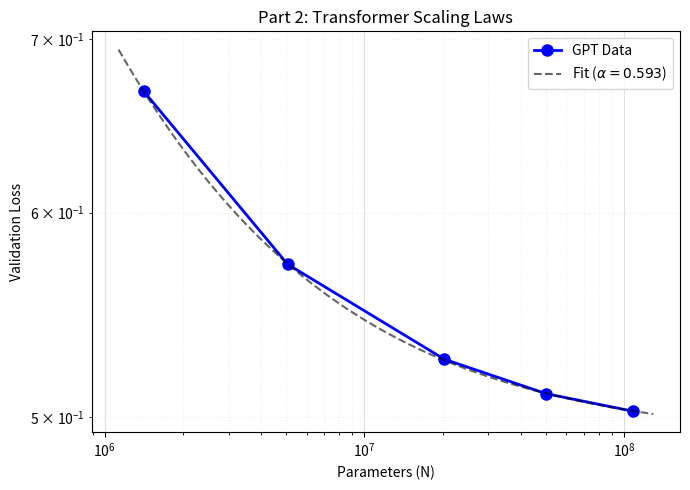
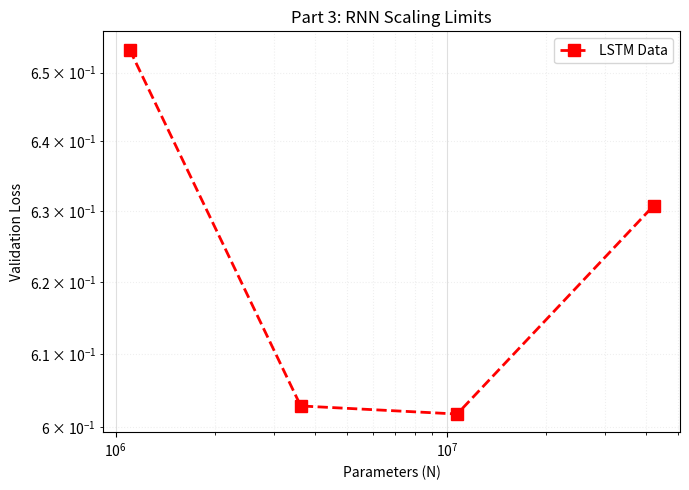
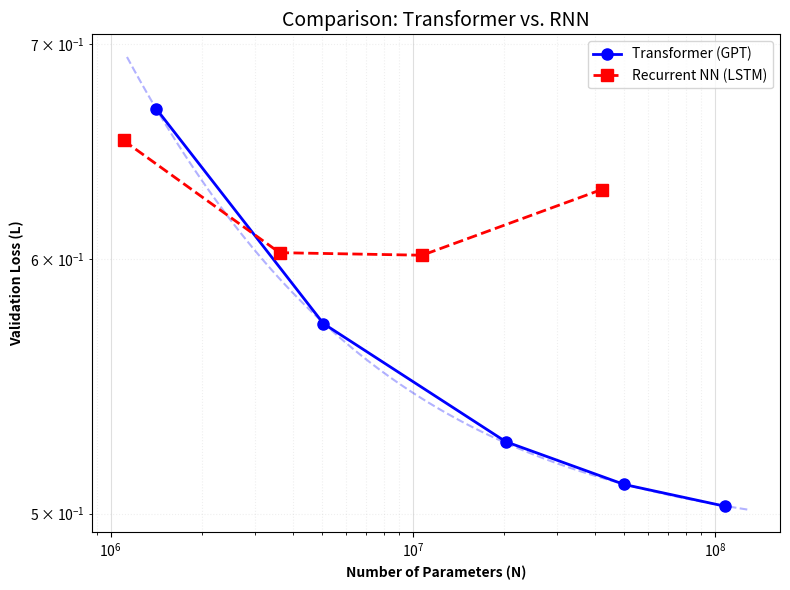

Write Python code to recreate these figures, in order.
import matplotlib.pyplot as plt
import numpy as np
from scipy.optimize import curve_fit

gpt_params = np.array([1_414_848, 5_062_080, 20_316_912, 50_102_640, 107_905_824])
gpt_loss = np.array([0.6684, 0.5730, 0.5265, 0.5106, 0.5027])

rnn_params = np.array([1_102_433, 3_622_753, 10_747_105, 42_182_753])
rnn_loss = np.array([0.6534, 0.6029, 0.6018, 0.6308])

def power_law(n, a, alpha, c):
    return a * (n ** -alpha) + c

p0 = [10, 0.1, 0.4]
try:
    popt_gpt, _ = curve_fit(power_law, gpt_params, gpt_loss, p0=p0, maxfev=10000)
    fit_success = True
except:
    fit_success = False

plt.figure(figsize=(7, 5))
plt.loglog(gpt_params, gpt_loss, 'bo-', markersize=8, linewidth=2, label='GPT Data')

if fit_success:
    x_space = np.geomspace(min(gpt_params) * 0.8, max(gpt_params) * 1.2, 100)
    plt.loglog(
        x_space,
        power_law(x_space, *popt_gpt),
        'k--',
        alpha=0.6,
        label=f'Fit ($\\alpha={popt_gpt[1]:.3f}$)'
    )

plt.xlabel('Parameters (N)')
plt.ylabel('Validation Loss')
plt.title('Part 2: Transformer Scaling Laws')
plt.grid(True, which="major", ls="-", alpha=0.4)
plt.grid(True, which="minor", ls=":", alpha=0.2)
plt.legend()
plt.tight_layout()
plt.savefig('gpt_scaling.png', dpi=300)
plt.show()

plt.figure(figsize=(7, 5))
plt.loglog(rnn_params, rnn_loss, 'rs--', markersize=8, linewidth=2, label='LSTM Data')

plt.xlabel('Parameters (N)')
plt.ylabel('Validation Loss')
plt.title('Part 3: RNN Scaling Limits')
plt.grid(True, which="major", ls="-", alpha=0.4)
plt.grid(True, which="minor", ls=":", alpha=0.2)
plt.legend()
plt.tight_layout()
plt.savefig('rnn_scaling.png', dpi=300)
plt.show()

plt.figure(figsize=(8, 6))
plt.loglog(gpt_params, gpt_loss, 'bo-', markersize=8, linewidth=2, label='Transformer (GPT)')

if fit_success:
    plt.loglog(x_space, power_law(x_space, *popt_gpt), 'b--', alpha=0.3)

plt.loglog(rnn_params, rnn_loss, 'rs--', markersize=8, linewidth=2, label='Recurrent NN (LSTM)')

plt.xlabel('Number of Parameters (N)', fontweight='bold')
plt.ylabel('Validation Loss (L)', fontweight='bold')
plt.title('Comparison: Transformer vs. RNN', fontsize=14)
plt.grid(True, which="major", ls="-", alpha=0.4)
plt.grid(True, which="minor", ls=":", alpha=0.2)
plt.legend()
plt.tight_layout()
plt.savefig('comparison.png', dpi=300)
plt.show()
